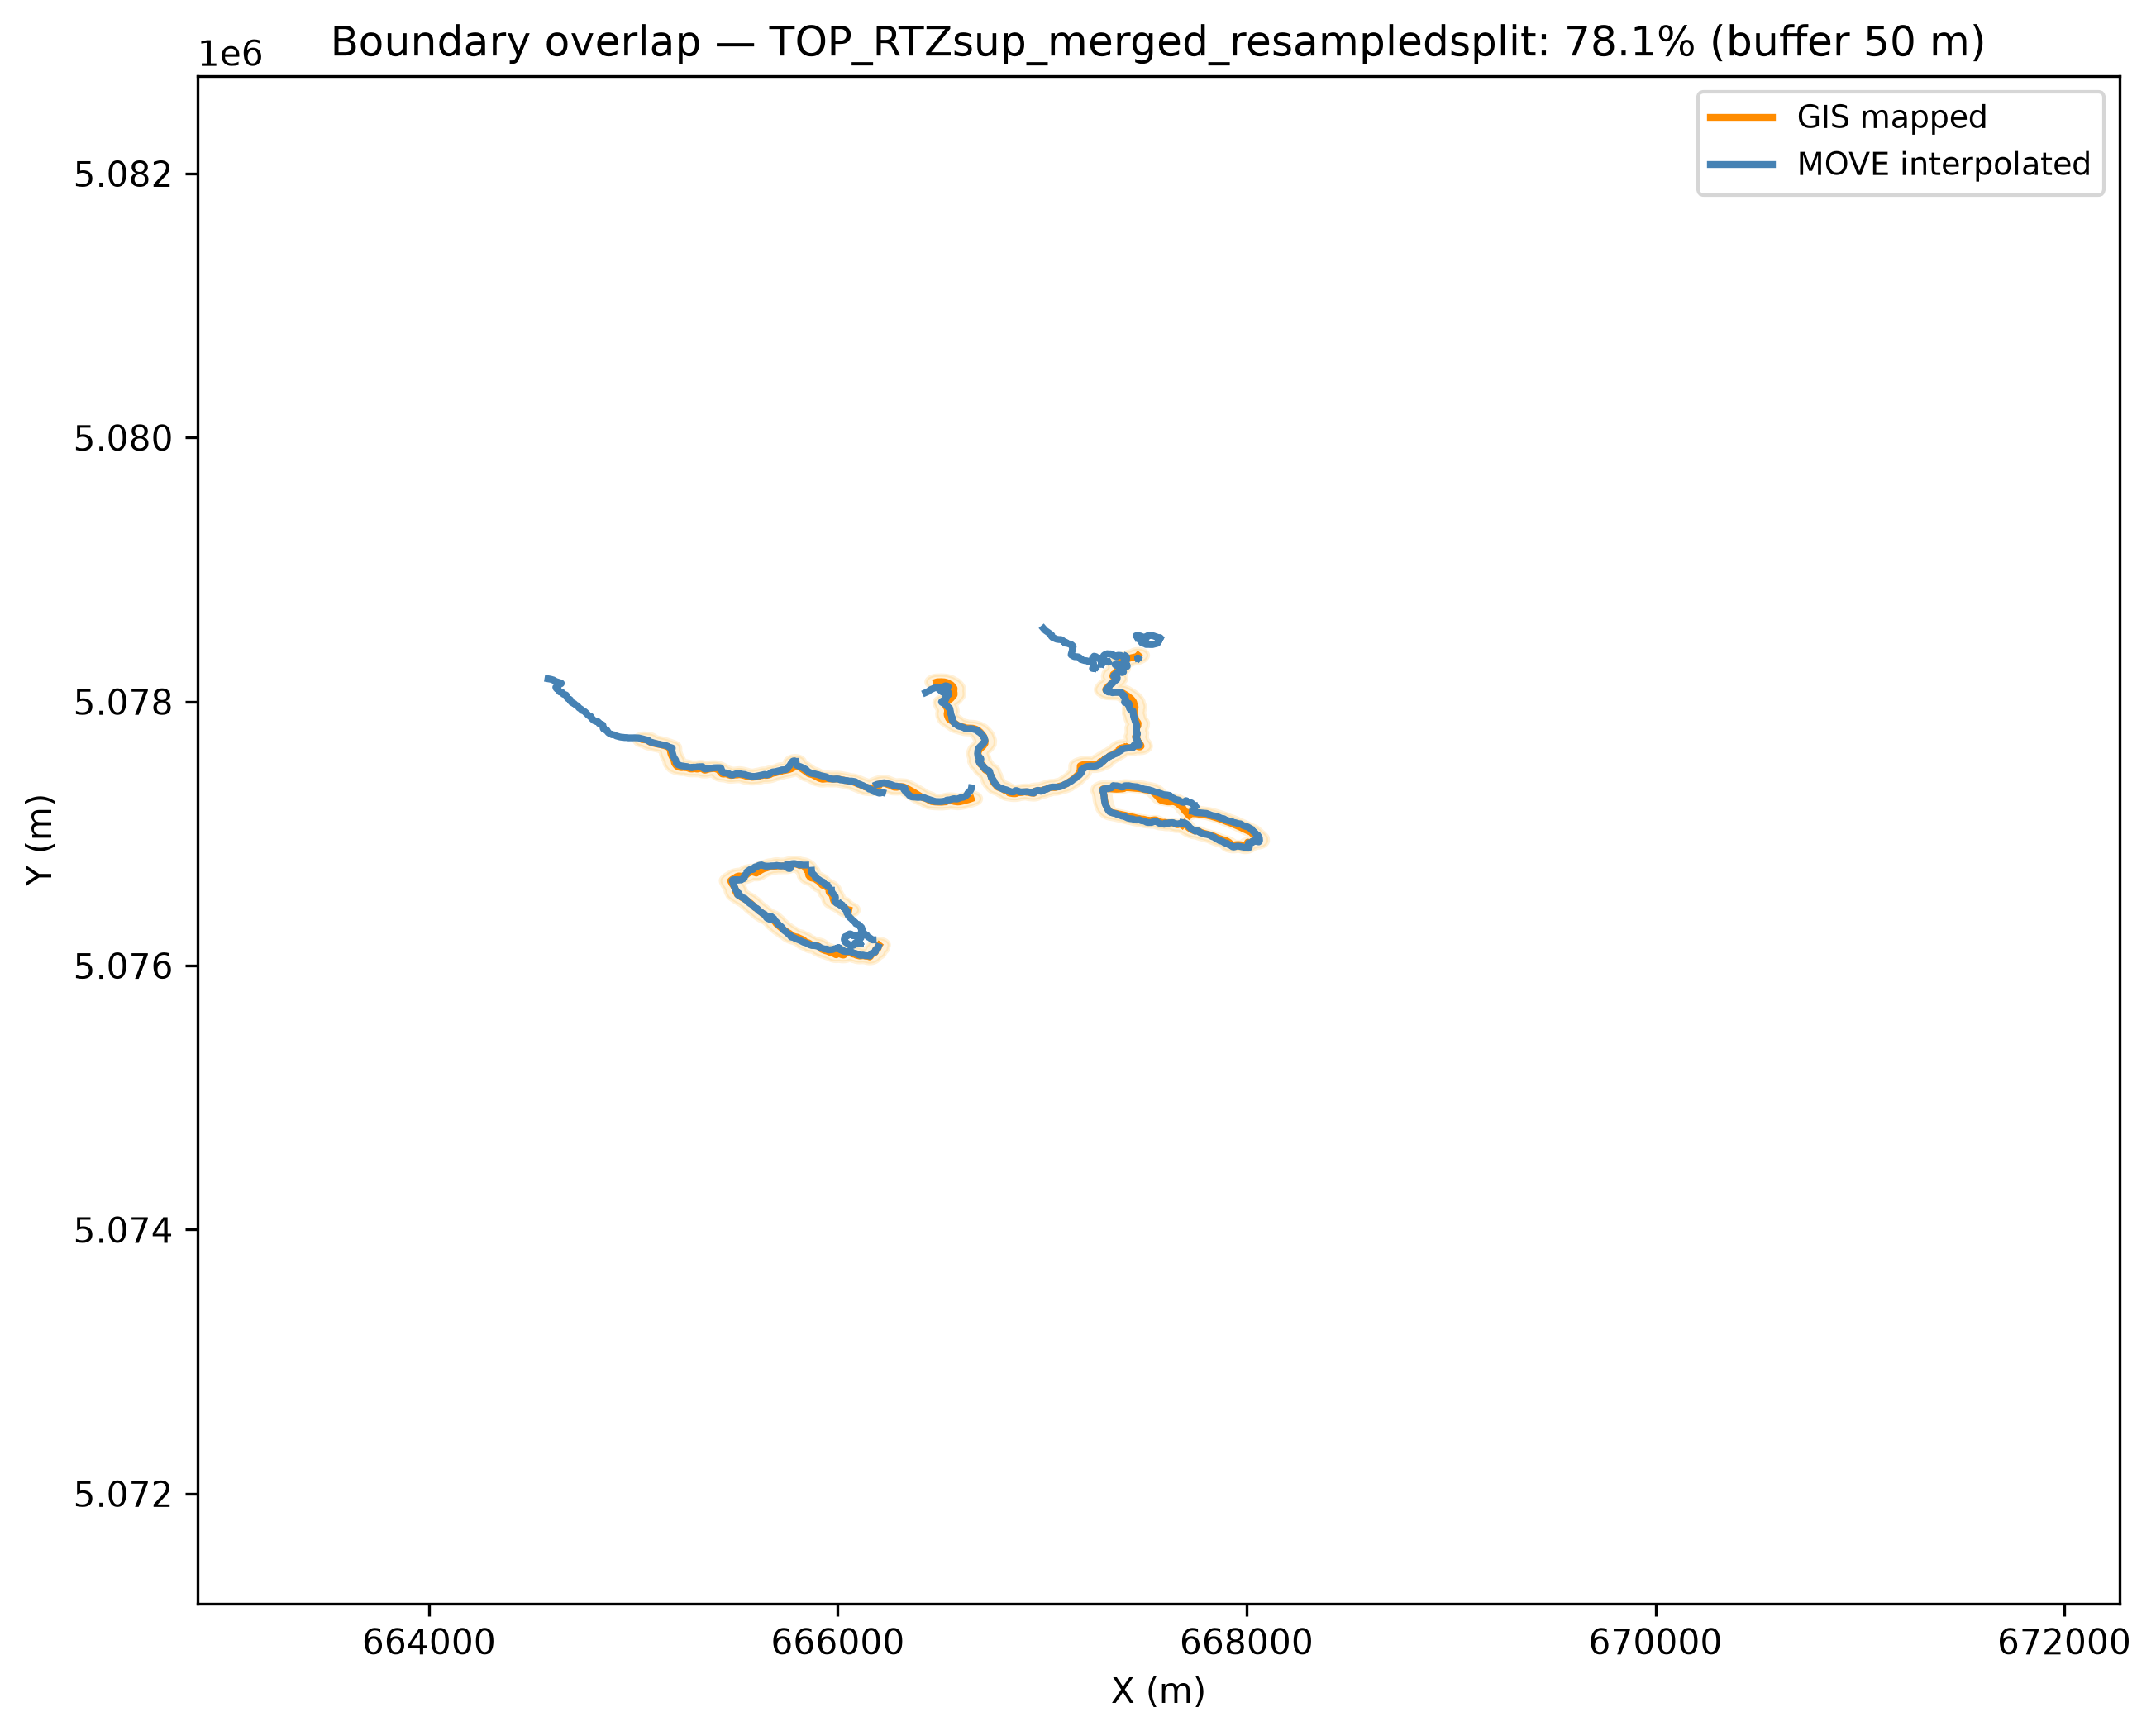

Values plotted in this chart, from the file beside it:
surface, move_length_m, gis_length_m, overlap_pct, buffer_dist_m, n_move_segments_merged, n_gis_segments_merged
TOP_RTZsup_merged_resampledsplit, 12000, 8748, 78.14, 50.0, 25, 26
